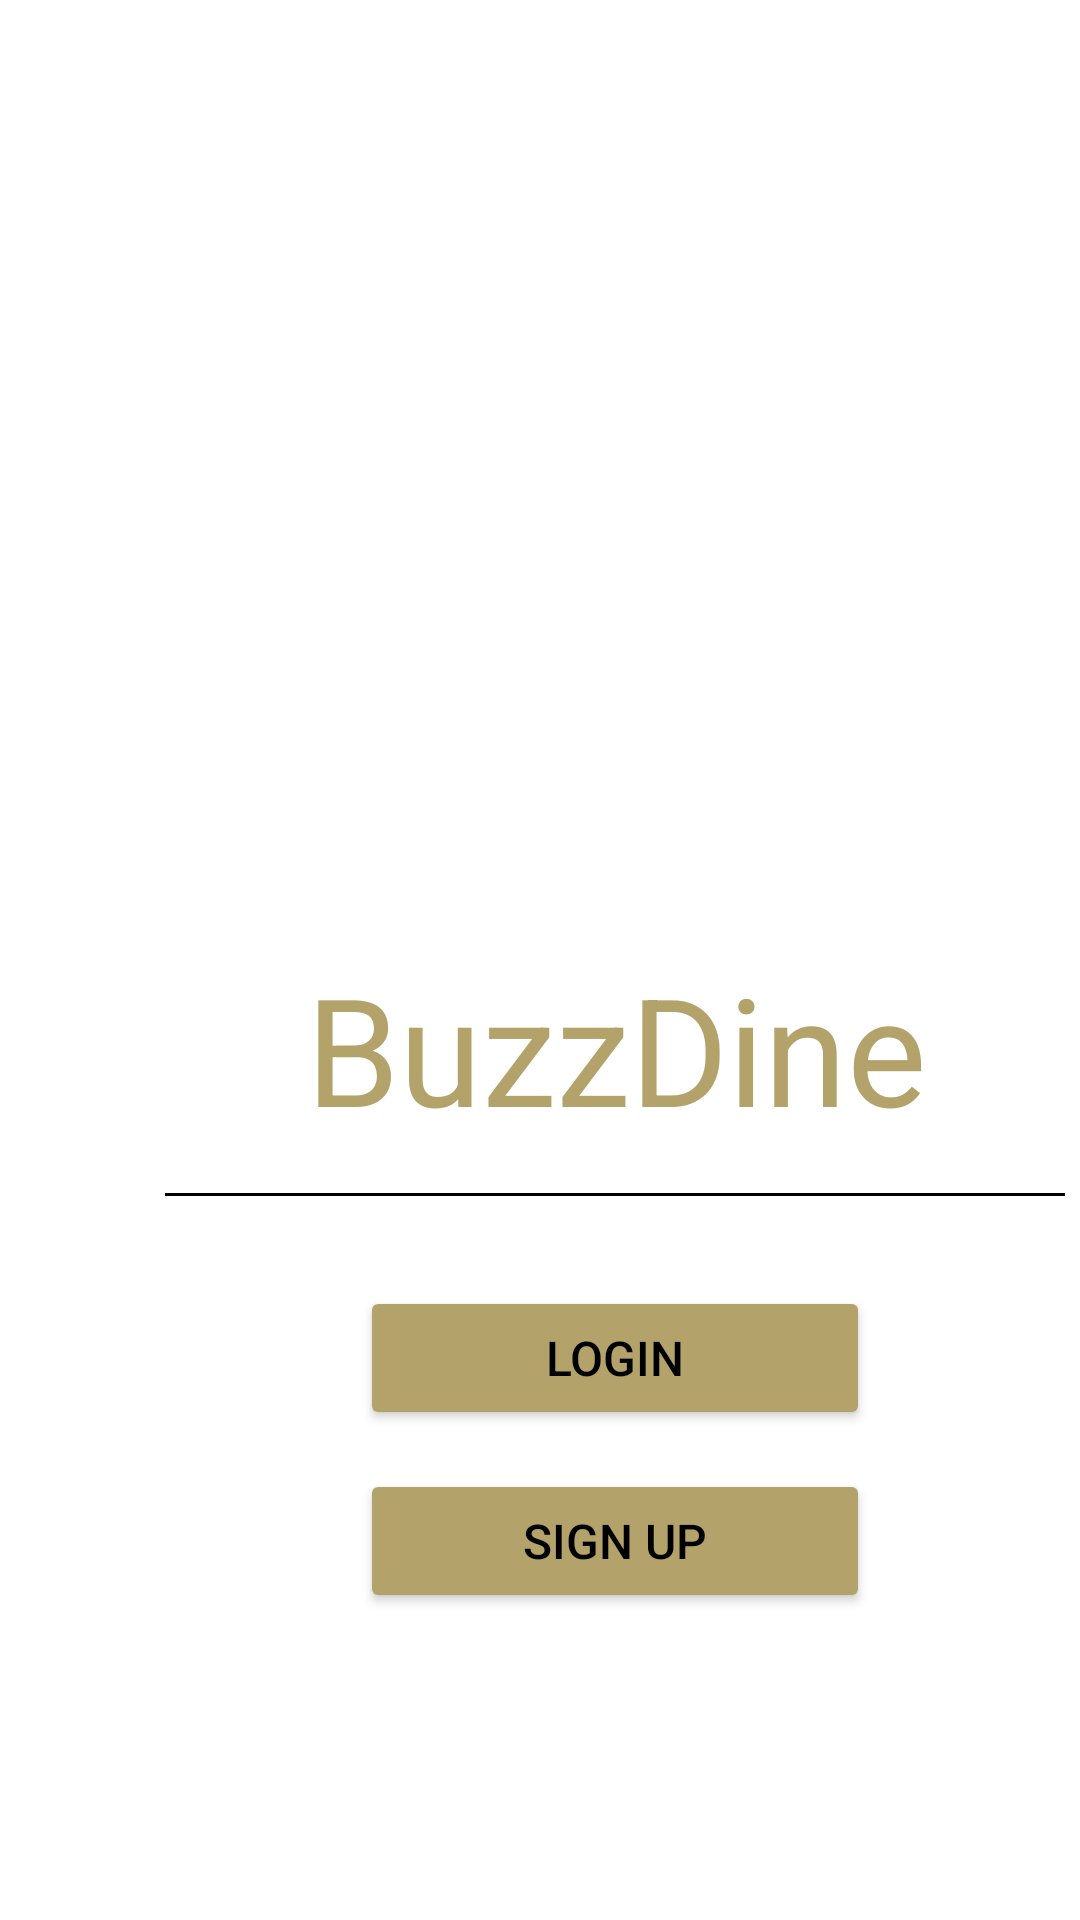

This screen was rendered from an Android layout file. Write that file and the resources it references.
<!-- AndroidManifest.xml: application theme Theme.BuzzDine -->
<!-- res/layout/activity_main.xml -->
<?xml version="1.0" encoding="utf-8"?>
<androidx.constraintlayout.widget.ConstraintLayout xmlns:android="http://schemas.android.com/apk/res/android"
    xmlns:app="http://schemas.android.com/apk/res-auto"
    xmlns:tools="http://schemas.android.com/tools"
    android:layout_width="match_parent"
    android:layout_height="match_parent"
    android:backgroundTint="#B3A36B"
    tools:context=".MainActivity">

    <View
        android:id="@+id/line"
        android:layout_width="300dp"
        android:layout_height="1dp"
        android:layout_marginStart="55dp"
        android:layout_marginTop="15dp"
        android:background="#000000"
        app:layout_constraintStart_toStartOf="parent"
        app:layout_constraintTop_toBottomOf="@+id/textView" />

    <ImageView
        android:id="@+id/imageView"
        android:layout_width="94dp"
        android:layout_height="94dp"
        android:layout_marginStart="158dp"
        android:layout_marginTop="222dp"
        android:contentDescription="@string/logo"
        android:src="@drawable/plate"
        app:layout_constraintStart_toStartOf="parent"
        app:layout_constraintTop_toTopOf="parent" />

    <TextView
        android:id="@+id/textView"
        android:layout_width="wrap_content"
        android:layout_height="wrap_content"
        android:layout_marginStart="102dp"
        android:background="#FFFFFF"
        android:text="@string/buzzdine"
        android:textColor="#B3A36B"
        android:textSize="50sp"
        app:layout_constraintStart_toStartOf="parent"
        app:layout_constraintTop_toBottomOf="@+id/imageView"
        tools:ignore="TextContrastCheck" />

    <Button
        android:id="@+id/login"
        android:layout_width="170dp"
        android:layout_height="wrap_content"
        android:layout_marginStart="120dp"
        android:layout_marginTop="30dp"
        android:backgroundTint="#B3A36B"
        android:text="@string/login"
        android:textColor="#000000"
        android:textSize="16sp"
        app:layout_constraintStart_toStartOf="parent"
        app:layout_constraintTop_toBottomOf="@+id/line" />

    <Button
        android:id="@+id/signup"
        android:layout_width="170dp"
        android:layout_height="wrap_content"
        android:layout_marginStart="120dp"
        android:layout_marginTop="13dp"
        android:backgroundTint="#B3A36B"
        android:text="@string/sign_up"
        android:textColor="#000000"
        android:textSize="16sp"
        app:layout_constraintStart_toStartOf="parent"
        app:layout_constraintTop_toBottomOf="@+id/login" />
</androidx.constraintlayout.widget.ConstraintLayout>
<!-- resources referenced by this layout -->
<resources>
  <string name="buzzdine">BuzzDine</string>
  <string name="login">LOGIN</string>
  <string name="logo">logo</string>
  <string name="sign_up">SIGN UP</string>
  <style name="Theme.BuzzDine" parent="Theme.MaterialComponents.DayNight.NoActionBar">
          
          <item name="colorPrimary">@color/purple_500</item>
          <item name="colorPrimaryVariant">@color/purple_700</item>
          <item name="colorOnPrimary">@color/white</item>
          
          <item name="colorSecondary">@color/teal_200</item>
          <item name="colorSecondaryVariant">@color/teal_700</item>
          <item name="colorOnSecondary">@color/black</item>
          
          <item name="android:statusBarColor" tools:targetApi="l">?attr/colorPrimaryVariant</item>
          
      </style>
  <!-- not gathered from this repository: default colours our renderer supplied (Android Studio template values) -->
  <color name="purple_500">#FF6200EE</color>
  <color name="purple_700">#FF3700B3</color>
  <color name="teal_200">#FF03DAC5</color>
  <color name="teal_700">#FF018786</color>
  <color name="black">#FF000000</color>
  <color name="white">#FFFFFFFF</color>
</resources>
